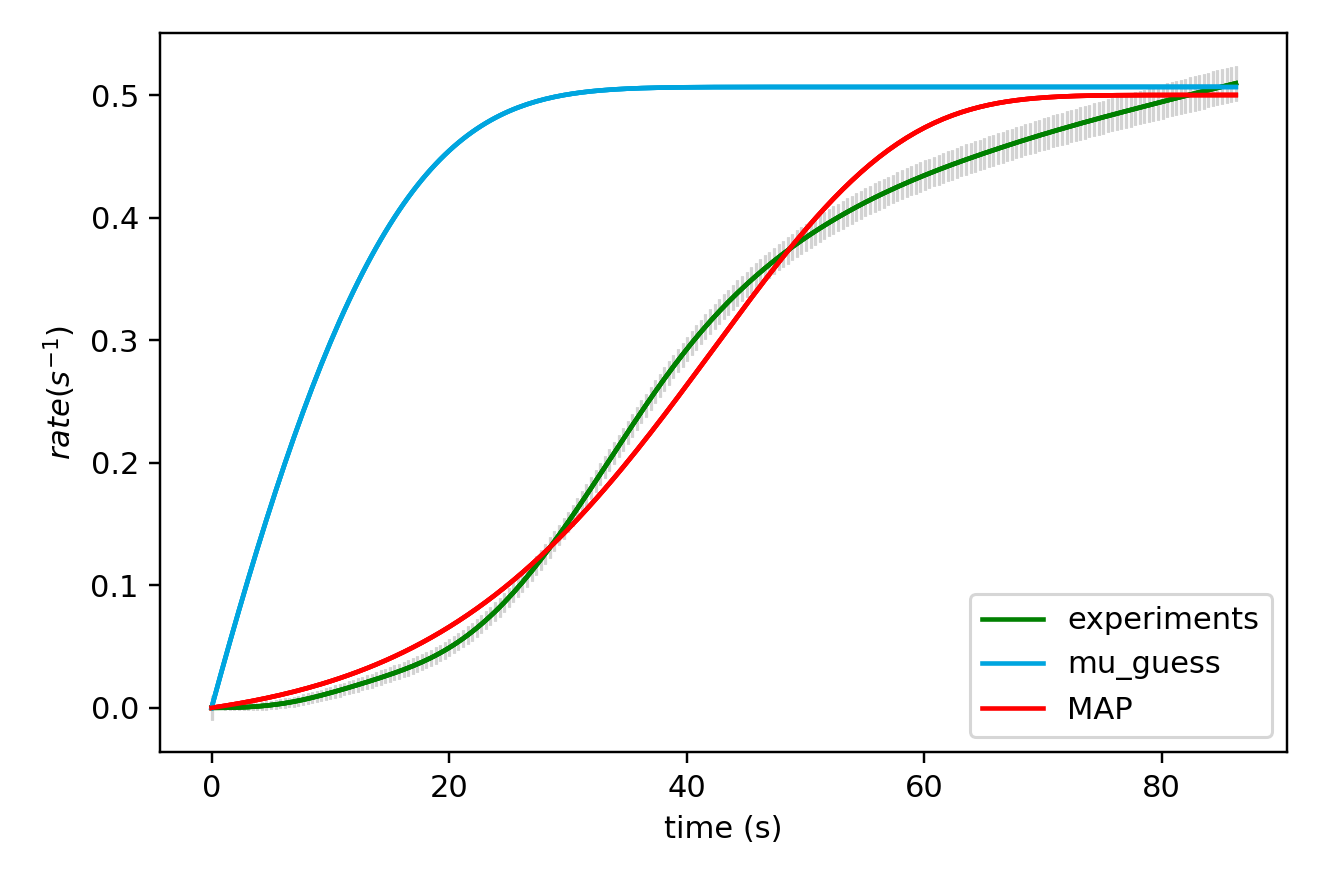

Values plotted in this chart, from the file beside it:
x_values, observed, sim_initial_guess, sim_MAP, sim_mu_AP
0.000000000000000000e+00, 0.000000000000000000e+00, 0.000000000000000000e+00, 0.000000000000000000e+00
3.850000000000000089e-01, 7.777000000000000248e-06, 1.363634634791055338e-02, 5.580351516563769295e-04
7.700000000000000178e-01, 2.981825000000000203e-05, 2.713731935446074550e-02, 1.133811928800890125e-03
1.155000000000000027e+00, 7.005075000000000689e-05, 4.049746227844483459e-02, 1.727822167812247773e-03
1.540000000000000036e+00, 1.323630000000000065e-04, 5.371142722192781549e-02, 2.340568263786653447e-03
1.925000000000000044e+00, 2.207590000000000051e-04, 6.677397955429137388e-02, 2.972563146816780202e-03
2.310000000000000053e+00, 3.393197499999999660e-04, 7.968000679530208574e-02, 3.624330433593376307e-03
2.694999999999999840e+00, 4.909327499999998441e-04, 9.242452642494147774e-02, 4.296404466344287167e-03
3.080000000000000071e+00, 6.784277499999999319e-04, 1.050026936176850639e-01, 4.989330354411521118e-03
3.464999999999999858e+00, 9.042687499999997776e-04, 1.174098086382233813e-01, 5.703664007690844272e-03
3.850000000000000089e+00, 1.171324000000000063e-03, 1.296413245982188100e-01, 6.439972160612572258e-03
4.235000000000000320e+00, 1.482076750000000179e-03, 1.416928548478847971e-01, 7.198832380505977048e-03
4.620000000000000107e+00, 1.838914000000000087e-03, 1.535601801310812198e-01, 7.980833065330053544e-03
5.004999999999999893e+00, 2.244280499999999710e-03, 1.652392555796343976e-01, 8.786573424806895169e-03
5.389999999999999680e+00, 2.700216749999999680e-03, 1.767262176557131970e-01, 9.616663451541546462e-03
5.775000000000000355e+00, 3.209167500000000353e-03, 1.880173906043215992e-01, 1.047172386480837644e-02
6.160000000000000142e+00, 3.773250249999999997e-03, 1.991092931916564335e-01, 1.135238604439315659e-02
6.544999999999999929e+00, 4.393850999999999833e-03, 2.099986448777312609e-01, 1.225929195591030085e-02
6.929999999999999716e+00, 5.071662749999999824e-03, 2.206823714470572129e-01, 1.319309404319887920e-02
7.315000000000000391e+00, 5.806512250000001388e-03, 2.311576102958844137e-01, 1.415445510459173613e-02
7.700000000000000178e+00, 6.596282000000001054e-03, 2.414217157499314315e-01, 1.514404814986141691e-02
8.085000000000000853e+00, 7.437468500000002369e-03, 2.514722645364598774e-01, 1.616255623223685975e-02
8.470000000000000639e+00, 8.324855000000002531e-03, 2.613070599204088684e-01, 1.721067225727277231e-02
8.855000000000000426e+00, 9.253167000000001377e-03, 2.709241359263268589e-01, 1.828909877033671819e-02
9.240000000000000213e+00, 1.021697600000000088e-02, 2.803217612047321783e-01, 1.939854771390237681e-02
9.625000000000000000e+00, 1.121171974999999980e-02, 2.894984421827850318e-01, 2.053974015772098288e-02
1.000999999999999979e+01, 1.223298999999999914e-02, 2.984529260451190269e-01, 2.171340600894682352e-02
1.039499999999999957e+01, 1.327695599999999775e-02, 3.071842032046199211e-01, 2.292028368216906392e-02
1.077999999999999936e+01, 1.434080724999999695e-02, 3.156915090542349311e-01, 2.416111973683320382e-02
1.116499999999999915e+01, 1.542275349999999712e-02, 3.239743255251557597e-01, 2.543666848238964467e-02
1.155000000000000071e+01, 1.652162050000000049e-02, 3.320323820884962251e-01, 2.674769155679189783e-02
1.193500000000000050e+01, 1.763623400000000063e-02, 3.398656558840403297e-01, 2.809495748895460623e-02
1.232000000000000028e+01, 1.876611275000000106e-02, 3.474743717600693449e-01, 2.947924118505217475e-02
1.270500000000000007e+01, 1.991131449999999914e-02, 3.548590015331354874e-01, 3.090132338680319501e-02
1.308999999999999986e+01, 2.107214724999999927e-02, 3.620202625467493496e-01, 3.236199008881215922e-02
1.347499999999999964e+01, 2.225069000000000005e-02, 3.689591158044302488e-01, 3.386203194209515266e-02
1.385999999999999943e+01, 2.344775124999999918e-02, 3.756767635942731554e-01, 3.540224360900276479e-02
1.424499999999999922e+01, 2.466527524999999679e-02, 3.821746464593256398e-01, 3.698342304250171186e-02
1.463000000000000078e+01, 2.590632275000000206e-02, 3.884544395824059970e-01, 3.860637073273028713e-02
1.501500000000000057e+01, 2.717420475000000002e-02, 3.945180482793112509e-01, 4.027188893755340865e-02
1.540000000000000036e+01, 2.847413799999999953e-02, 4.003676032519797867e-01, 4.198078083150381945e-02
1.578500000000000014e+01, 2.981187824999999986e-02, 4.060054551711122506e-01, 4.373384959722750875e-02
1.617000000000000171e+01, 3.119425925000000530e-02, 4.114341685848184049e-01, 4.553189748113074808e-02
1.655499999999999972e+01, 3.262849974999999791e-02, 4.166565153127128052e-01, 4.737572484300028863e-02
1.694000000000000128e+01, 3.412251150000000094e-02, 4.216754672885547062e-01, 4.926612907695451793e-02
1.732499999999999929e+01, 3.568436024999999123e-02, 4.264941888362089872e-01, 5.120390348887129267e-02
1.771000000000000085e+01, 3.732159200000000066e-02, 4.311160284267765985e-01, 5.318983615779971502e-02
1.809499999999999886e+01, 3.904225324999999192e-02, 4.355445099553140742e-01, 5.522470875859188805e-02
1.848000000000000043e+01, 4.085402475000000228e-02, 4.397833235146774156e-01, 5.730929524142821391e-02
1.886499999999999844e+01, 4.276310499999999570e-02, 4.438363156653629682e-01, 5.944436047741250007e-02
1.925000000000000000e+01, 4.477528825000000323e-02, 4.477074793795138841e-01, 6.163065891852015366e-02
1.963500000000000156e+01, 4.689565650000001445e-02, 4.514009435798560510e-01, 6.386893315183773956e-02
2.001999999999999957e+01, 4.912950350000000466e-02, 4.549209622482414117e-01, 6.615991235012119720e-02
2.040500000000000114e+01, 5.148250800000001709e-02, 4.582719033287497301e-01, 6.850431072944887512e-02
2.078999999999999915e+01, 5.395952100000000334e-02, 4.614582373843421625e-01, 7.090282591754612507e-02
2.117500000000000071e+01, 5.656335300000001065e-02, 4.644845258627218199e-01, 7.335613721519361474e-02
2.155999999999999872e+01, 5.929642949999999746e-02, 4.673554093046485280e-01, 7.586490387931035806e-02
2.194500000000000028e+01, 6.216123375000000978e-02, 4.700755955398810970e-01, 7.842976332348622348e-02
2.232999999999999829e+01, 6.515996024999999581e-02, 4.726498477546602350e-01, 8.105132918195012692e-02
2.271499999999999986e+01, 6.829324425000000975e-02, 4.750829721476004242e-01, 8.373018941020420047e-02
... 165 more rows
